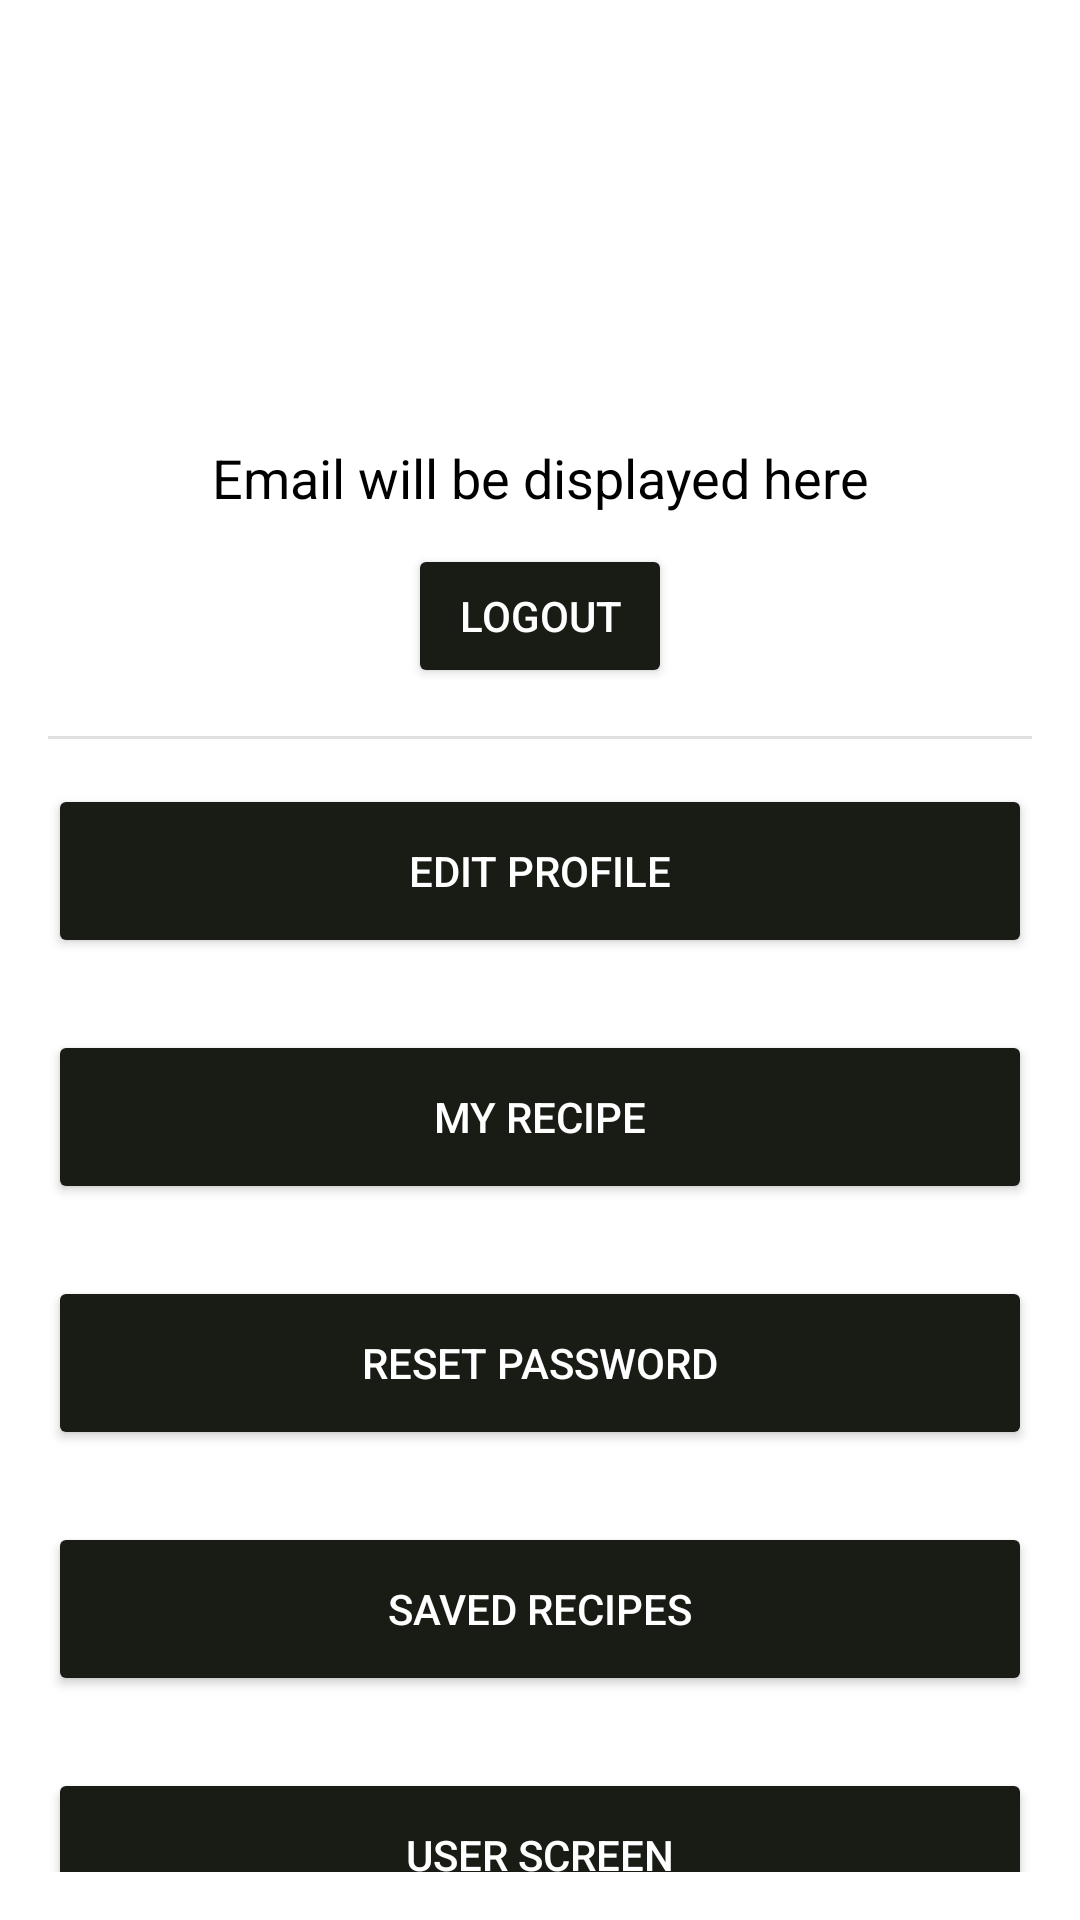

Write the Android layout XML for this screen, with the resource values it uses.
<!-- AndroidManifest.xml: application theme Theme.Recipeez -->
<!-- res/layout/fragment_user_account.xml -->
<?xml version="1.0" encoding="utf-8"?>
<FrameLayout xmlns:android="http://schemas.android.com/apk/res/android"
    xmlns:app="http://schemas.android.com/apk/res-auto"
    xmlns:tools="http://schemas.android.com/tools"
    android:layout_width="match_parent"
    android:layout_height="match_parent"
    android:background="@color/white"
    tools:context=".view.fragments.UserAccount">

    <androidx.constraintlayout.widget.ConstraintLayout
        android:layout_width="match_parent"
        android:layout_height="match_parent"
        android:padding="16dp">

        
        <ImageView
            android:id="@+id/profileImageView"
            android:layout_width="100dp"
            android:layout_height="100dp"
            android:layout_marginTop="15dp"
            android:contentDescription="Profile Image"
            android:scaleType="centerCrop"
            android:src="@drawable/user"
            app:layout_constraintEnd_toEndOf="parent"
            app:layout_constraintStart_toStartOf="parent"
            app:layout_constraintTop_toTopOf="parent" />

        
        <TextView
            android:id="@+id/userEmailTextView"
            android:layout_width="wrap_content"
            android:layout_height="wrap_content"
            android:layout_marginTop="16dp"
            android:text="Email will be displayed here"
            android:textColor="@color/black"
            android:textSize="18sp"
            app:layout_constraintEnd_toEndOf="parent"
            app:layout_constraintStart_toStartOf="parent"
            app:layout_constraintTop_toBottomOf="@id/profileImageView" />

        
        <Button
            android:id="@+id/logoutButton"
            android:layout_width="wrap_content"
            android:layout_height="wrap_content"
            android:layout_marginTop="10dp"
            android:backgroundTint="@color/btnActive"
            android:text="@string/logOutBtn"
            android:textColor="@color/white"
            app:layout_constraintEnd_toEndOf="parent"
            app:layout_constraintStart_toStartOf="parent"
            app:layout_constraintTop_toBottomOf="@id/userEmailTextView" />

        <View
            android:id="@+id/divider"
            android:layout_width="match_parent"
            android:layout_height="1dp"
            android:layout_marginTop="16dp"
            android:background="?android:attr/listDivider"
            app:layout_constraintEnd_toEndOf="parent"
            app:layout_constraintStart_toStartOf="parent"
            app:layout_constraintTop_toBottomOf="@id/logoutButton" />

        <Button
            android:id="@+id/editProfile"
            android:layout_width="0dp"
            android:layout_height="58dp"
            android:layout_marginTop="15dp"
            android:backgroundTint="@color/btnActive"
            android:text="@string/editProfile"
            android:textColor="@color/white"
            app:layout_constraintEnd_toEndOf="parent"
            app:layout_constraintStart_toStartOf="parent"
            app:layout_constraintTop_toBottomOf="@id/divider" />

        <Button
            android:id="@+id/viewMyRecipes"
            android:layout_width="0dp"
            android:layout_height="58dp"
            android:layout_marginTop="24dp"
            android:backgroundTint="@color/btnActive"
            android:text="@string/myRecipeBtn"
            android:textColor="@color/white"
            app:layout_constraintEnd_toEndOf="parent"
            app:layout_constraintStart_toStartOf="parent"
            app:layout_constraintTop_toBottomOf="@id/editProfile" />

        <Button
            android:id="@+id/resetPassword"
            android:layout_width="0dp"
            android:layout_height="58dp"
            android:layout_marginTop="24dp"
            android:backgroundTint="@color/btnActive"
            android:text="@string/resetPwdBtn"
            android:textColor="@color/white"
            app:layout_constraintEnd_toEndOf="parent"
            app:layout_constraintStart_toStartOf="parent"
            app:layout_constraintTop_toBottomOf="@id/viewMyRecipes" />

        <Button
            android:id="@+id/saveRecipe"
            android:layout_width="0dp"
            android:layout_height="58dp"
            android:layout_marginTop="24dp"
            android:backgroundTint="@color/btnActive"
            android:text="@string/saveRecipe"
            android:textColor="@color/white"
            app:layout_constraintEnd_toEndOf="parent"
            app:layout_constraintStart_toStartOf="parent"
            app:layout_constraintTop_toBottomOf="@id/resetPassword" />

        <Button
            android:id="@+id/userScreen"
            android:layout_width="0dp"
            android:layout_height="58dp"
            android:layout_marginTop="24dp"
            android:backgroundTint="@color/btnActive"
            android:text="@string/userScreen"
            android:textColor="@color/white"
            app:layout_constraintEnd_toEndOf="parent"
            app:layout_constraintStart_toStartOf="parent"
            app:layout_constraintTop_toBottomOf="@id/saveRecipe" />

    </androidx.constraintlayout.widget.ConstraintLayout>

    
    <FrameLayout
        android:id="@+id/fragment_container"
        android:layout_width="match_parent"
        android:layout_height="wrap_content"
        android:layout_marginTop="200dp"
        android:background="@color/white" />

</FrameLayout>
<!-- resources referenced by this layout -->
<resources>
  <color name="black">#FF000000</color>
  <color name="btnActive">#181C14</color>
  <color name="white">#FFFFFFFF</color>
  <string name="editProfile">Edit Profile</string>
  <string name="logOutBtn">Logout</string>
  <string name="myRecipeBtn">My Recipe</string>
  <string name="resetPwdBtn">Reset Password</string>
  <string name="saveRecipe">Saved Recipes</string>
  <string name="userScreen">User Screen</string>
  <style name="Theme.Recipeez" parent="Base.Theme.Recipeez" />
  <style name="Base.Theme.Recipeez" parent="Theme.Material3.DayNight.NoActionBar">
          
          
      </style>
</resources>
